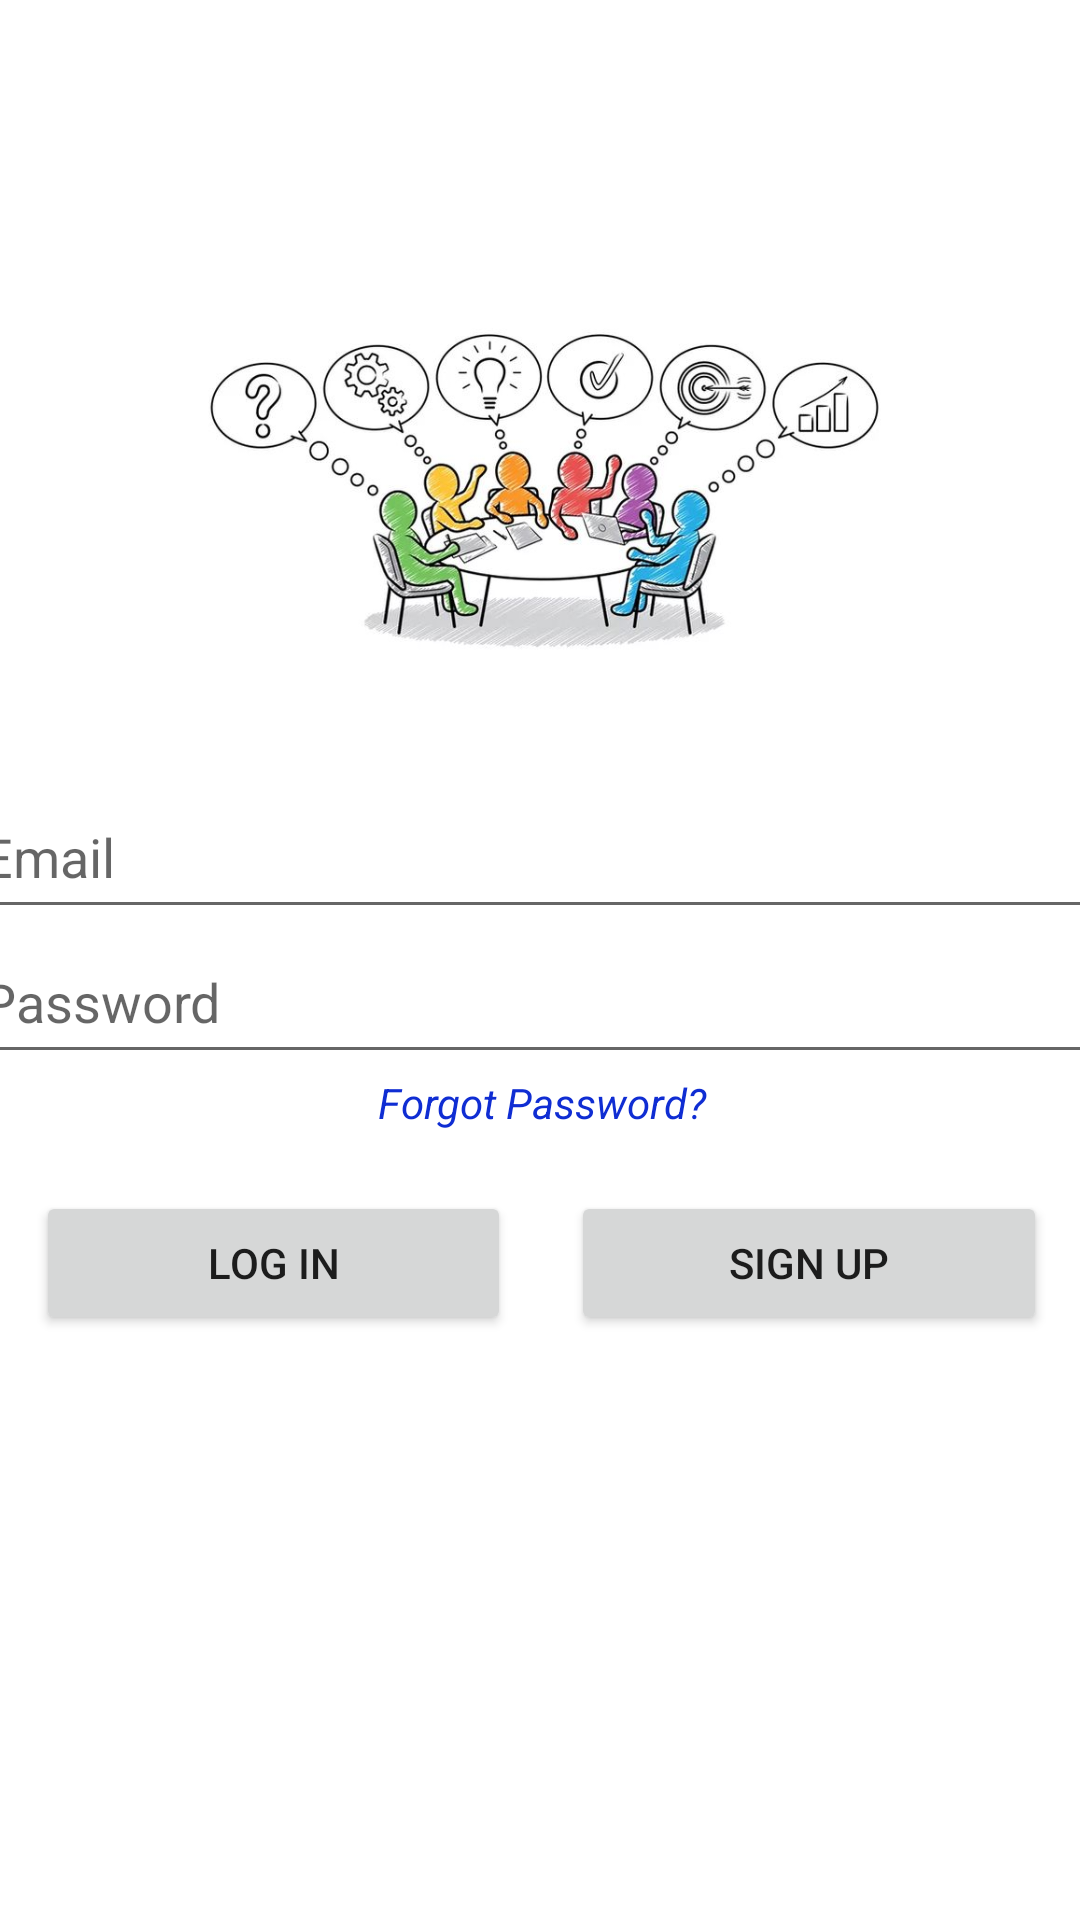

Reconstruct the res/layout file that produces this screen, plus the resources it refers to.
<!-- AndroidManifest.xml: application theme Theme.MyApplication -->
<!-- res/layout/activity_login.xml -->
<?xml version="1.0" encoding="utf-8"?>
<androidx.constraintlayout.widget.ConstraintLayout xmlns:android="http://schemas.android.com/apk/res/android"
    xmlns:app="http://schemas.android.com/apk/res-auto"
    xmlns:tools="http://schemas.android.com/tools"
    android:layout_width="match_parent"
    android:layout_height="match_parent"
    android:background="#FFFFFF">

    <LinearLayout
        android:layout_width="397dp"
        android:layout_height="408dp"
        android:background="#FFFFFF"
        android:orientation="vertical"
        app:layout_constraintBottom_toBottomOf="parent"
        app:layout_constraintEnd_toEndOf="parent"
        app:layout_constraintStart_toStartOf="parent"
        app:layout_constraintTop_toTopOf="parent"
        app:layout_constraintVertical_bias="0.278">

        <ImageView
            android:id="@+id/imageView"
            android:layout_width="229dp"
            android:layout_height="197dp"
            android:layout_marginLeft="85dp"
            app:layout_constraintBottom_toBottomOf="parent"
            app:layout_constraintEnd_toEndOf="parent"
            app:layout_constraintStart_toStartOf="parent"
            app:layout_constraintTop_toTopOf="parent"
            app:layout_constraintRight_toRightOf="parent"
            app:layout_constraintLeft_toLeftOf="parent"
            app:srcCompat="@drawable/communication" />

        <EditText
            android:id="@+id/email"
            android:layout_width="match_parent"
            android:layout_height="wrap_content"
            android:minHeight="48dp"
            android:padding="12dp"
            android:ems="10"
            android:hint="Email"
            android:inputType="textEmailAddress" />

        <EditText
            android:id="@+id/password"
            android:layout_width="match_parent"
            android:layout_height="wrap_content"
            android:minHeight="48dp"
            android:padding="12dp"
            android:ems="10"
            android:hint="Password"
            android:inputType="textPassword" />

        <TextView
            android:id="@+id/Forgot_Password"
            android:layout_width="match_parent"
            android:layout_height="wrap_content"
            android:text="Forgot Password?"
            android:textAlignment="center"
            android:textColor="#0F2DD3"
            android:textStyle="italic" />

        <LinearLayout
            android:layout_width="match_parent"
            android:layout_height="86dp"
            android:layout_marginTop="20dp"
            android:orientation="horizontal">

            <Button
                android:id="@+id/login_button"
                android:layout_width="wrap_content"
                android:layout_height="wrap_content"
                android:layout_marginLeft="30dp"
                android:layout_marginRight="10dp"
                android:layout_weight="1"
                android:text="Log in" />

            <Button
                android:id="@+id/signup_button"
                android:layout_width="wrap_content"
                android:layout_height="wrap_content"
                android:layout_marginLeft="10dp"
                android:layout_marginRight="30dp"
                android:layout_weight="1"
                android:text="Sign up" />
        </LinearLayout>

    </LinearLayout>


</androidx.constraintlayout.widget.ConstraintLayout>
<!-- resources referenced by this layout -->
<resources>
  <!-- drawable communication: jpg bitmap (drawable, 44244 bytes) -->
  <style name="Theme.MyApplication" parent="Base.Theme.MyApplication" />
  <style name="Base.Theme.MyApplication" parent="Theme.AppCompat.Light.DarkActionBar">
          
          
      </style>
</resources>
